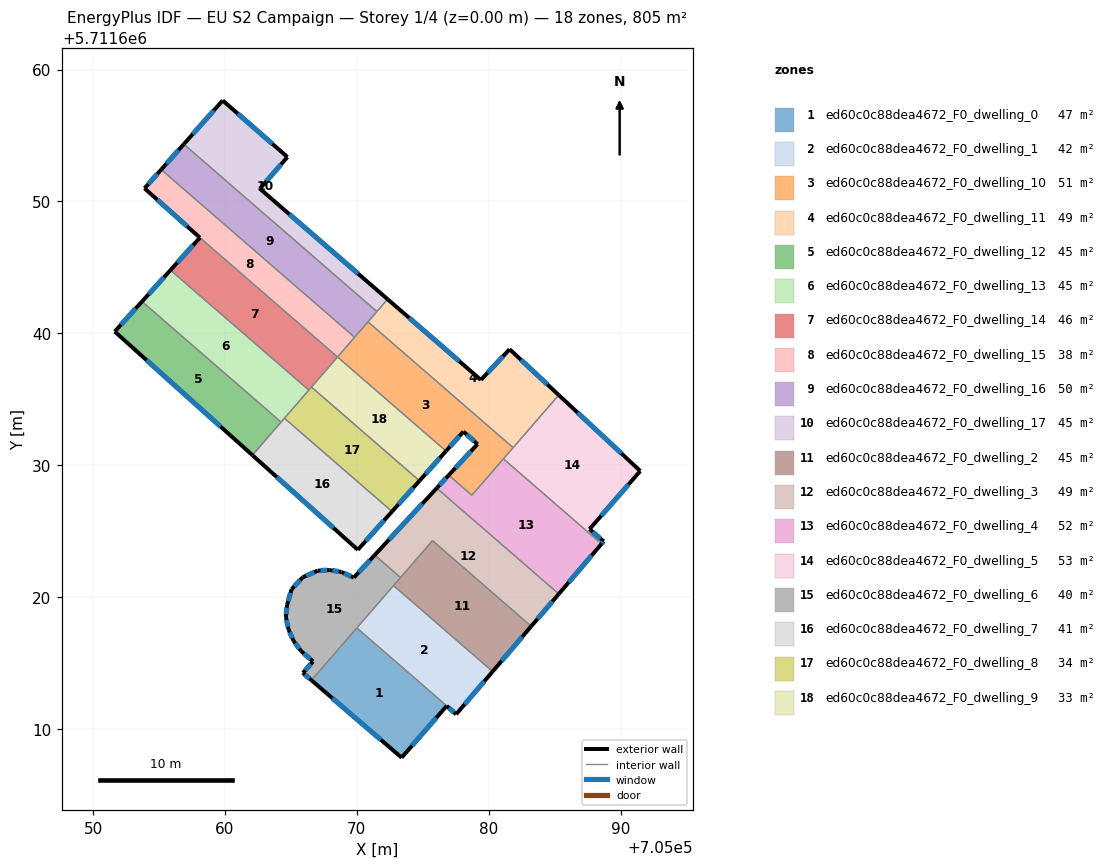
=== STOREY PLAN SPEC (per zone: floor XY polygon, exterior-wall plan segments, windows/doors) ===
zone 1: ed60c0c88dea4672_F0_dwelling_0  (47.1 m²)
  floor: (705076.82, 5711611.75) (705073.40, 5711607.83) (705066.56, 5711613.70) (705070.00, 5711617.66)
  exterior wall: (705073.40, 5711607.83) – (705076.82, 5711611.75)  [5.2 m]
    window: (705074.19, 5711608.74) – (705076.03, 5711610.85)  [4.5 m²]
  exterior wall: (705066.56, 5711613.70) – (705073.40, 5711607.83)  [9.0 m]
    window: (705068.15, 5711612.34) – (705071.82, 5711609.19)  [7.8 m²]
  interior walls: 2
zone 2: ed60c0c88dea4672_F0_dwelling_1  (42.4 m²)
  floor: (705080.30, 5711614.36) (705077.54, 5711611.13) (705077.53, 5711611.11) (705076.82, 5711611.75) (705070.00, 5711617.66) (705072.79, 5711620.88)
  exterior wall: (705077.54, 5711611.13) – (705080.30, 5711614.36)  [4.3 m]
    window: (705078.18, 5711611.87) – (705079.66, 5711613.61)  [3.7 m²]
  exterior wall: (705077.53, 5711611.11) – (705077.54, 5711611.13)  [0.0 m]
  exterior wall: (705076.82, 5711611.75) – (705077.53, 5711611.11)  [1.0 m]
    window: (705076.98, 5711611.61) – (705077.37, 5711611.26)  [0.8 m²]
  interior walls: 3
zone 3: ed60c0c88dea4672_F0_dwelling_10  (51.5 m²)
  floor: (705078.08, 5711632.55) (705076.77, 5711631.08) (705068.54, 5711638.21) (705070.85, 5711640.87) (705081.85, 5711631.33) (705078.73, 5711627.72) (705076.97, 5711629.25) (705079.16, 5711631.60)
  exterior wall: (705076.77, 5711631.08) – (705078.08, 5711632.55)  [2.0 m]
    window: (705077.07, 5711631.42) – (705077.78, 5711632.21)  [1.7 m²]
  exterior wall: (705079.16, 5711631.60) – (705076.97, 5711629.25)  [3.2 m]
    window: (705078.65, 5711631.06) – (705077.48, 5711629.79)  [2.8 m²]
  exterior wall: (705078.08, 5711632.55) – (705079.16, 5711631.60)  [1.4 m]
    window: (705078.33, 5711632.33) – (705078.91, 5711631.82)  [1.2 m²]
  interior walls: 7
zone 4: ed60c0c88dea4672_F0_dwelling_11  (49.1 m²)
  floor: (705081.59, 5711638.80) (705085.31, 5711635.32) (705081.85, 5711631.33) (705070.85, 5711640.87) (705072.34, 5711642.59) (705079.41, 5711636.47)
  exterior wall: (705079.41, 5711636.47) – (705072.34, 5711642.59)  [9.4 m]
    window: (705077.77, 5711637.89) – (705073.98, 5711641.17)  [8.1 m²]
  exterior wall: (705081.59, 5711638.80) – (705079.41, 5711636.47)  [3.2 m]
    window: (705081.09, 5711638.26) – (705079.92, 5711637.01)  [2.8 m²]
  exterior wall: (705085.31, 5711635.32) – (705081.59, 5711638.80)  [5.1 m]
    window: (705084.45, 5711636.13) – (705082.45, 5711637.99)  [4.4 m²]
  interior walls: 4
zone 5: ed60c0c88dea4672_F0_dwelling_12  (44.7 m²)
  floor: (705064.26, 5711633.27) (705062.09, 5711630.76) (705051.65, 5711640.14) (705053.71, 5711642.42)
  exterior wall: (705051.65, 5711640.14) – (705062.09, 5711630.76)  [14.0 m]
    window: (705054.06, 5711637.97) – (705059.67, 5711632.93)  [12.1 m²]
  exterior wall: (705053.71, 5711642.42) – (705051.65, 5711640.14)  [3.1 m]
    window: (705053.24, 5711641.89) – (705052.13, 5711640.66)  [2.7 m²]
  interior walls: 2
zone 6: ed60c0c88dea4672_F0_dwelling_13  (44.7 m²)
  floor: (705066.36, 5711635.70) (705064.26, 5711633.27) (705053.71, 5711642.42) (705055.87, 5711644.80)
  exterior wall: (705055.87, 5711644.80) – (705053.71, 5711642.42)  [3.2 m]
    window: (705055.37, 5711644.25) – (705054.21, 5711642.97)  [2.8 m²]
  interior walls: 4
zone 7: ed60c0c88dea4672_F0_dwelling_14  (46.0 m²)
  floor: (705068.54, 5711638.21) (705066.36, 5711635.70) (705055.87, 5711644.80) (705058.10, 5711647.26)
  exterior wall: (705058.10, 5711647.26) – (705055.87, 5711644.80)  [3.3 m]
    window: (705057.59, 5711646.69) – (705056.39, 5711645.37)  [2.9 m²]
  interior walls: 4
zone 8: ed60c0c88dea4672_F0_dwelling_15  (38.2 m²)
  floor: (705069.84, 5711639.70) (705068.54, 5711638.21) (705058.10, 5711647.26) (705053.90, 5711651.00) (705055.17, 5711652.42)
  exterior wall: (705053.90, 5711651.00) – (705058.10, 5711647.26)  [5.6 m]
    window: (705054.88, 5711650.13) – (705057.13, 5711648.12)  [4.9 m²]
  exterior wall: (705055.17, 5711652.42) – (705053.90, 5711651.00)  [1.9 m]
    window: (705054.88, 5711652.09) – (705054.20, 5711651.33)  [1.6 m²]
  interior walls: 3
zone 9: ed60c0c88dea4672_F0_dwelling_16  (50.0 m²)
  floor: (705071.53, 5711641.65) (705069.84, 5711639.70) (705055.17, 5711652.42) (705056.89, 5711654.35)
  exterior wall: (705056.89, 5711654.35) – (705055.17, 5711652.42)  [2.6 m]
    window: (705056.49, 5711653.90) – (705055.57, 5711652.87)  [2.2 m²]
  interior walls: 4
zone 10: ed60c0c88dea4672_F0_dwelling_17  (44.7 m²)
  floor: (705064.74, 5711653.37) (705062.65, 5711650.97) (705072.34, 5711642.59) (705071.53, 5711641.65) (705056.89, 5711654.35) (705059.83, 5711657.66)
  exterior wall: (705072.34, 5711642.59) – (705062.65, 5711650.97)  [12.8 m]
    window: (705070.10, 5711644.53) – (705064.89, 5711649.03)  [11.1 m²]
  exterior wall: (705059.83, 5711657.66) – (705056.89, 5711654.35)  [4.4 m]
    window: (705059.15, 5711656.89) – (705057.57, 5711655.11)  [3.8 m²]
  exterior wall: (705064.74, 5711653.37) – (705059.83, 5711657.66)  [6.5 m]
    window: (705063.61, 5711654.36) – (705060.97, 5711656.67)  [5.6 m²]
  exterior wall: (705062.65, 5711650.97) – (705064.74, 5711653.37)  [3.2 m]
    window: (705063.14, 5711651.53) – (705064.26, 5711652.82)  [2.8 m²]
  interior walls: 2
zone 11: ed60c0c88dea4672_F0_dwelling_2  (44.7 m²)
  floor: (705083.23, 5711617.79) (705080.30, 5711614.36) (705072.79, 5711620.88) (705075.74, 5711624.28)
  exterior wall: (705080.30, 5711614.36) – (705083.23, 5711617.79)  [4.5 m]
    window: (705080.98, 5711615.15) – (705082.55, 5711616.99)  [3.9 m²]
  interior walls: 4
zone 12: ed60c0c88dea4672_F0_dwelling_3  (49.1 m²)
  floor: (705085.32, 5711620.24) (705083.23, 5711617.79) (705075.74, 5711624.28) (705073.32, 5711621.49) (705071.36, 5711623.18) (705076.06, 5711628.26)
  exterior wall: (705083.23, 5711617.79) – (705085.32, 5711620.24)  [3.2 m]
    window: (705083.71, 5711618.36) – (705084.84, 5711619.67)  [2.8 m²]
  exterior wall: (705076.06, 5711628.26) – (705071.36, 5711623.18)  [6.9 m]
    window: (705074.97, 5711627.09) – (705072.45, 5711624.36)  [6.0 m²]
  interior walls: 4
zone 13: ed60c0c88dea4672_F0_dwelling_4  (52.4 m²)
  floor: (705088.56, 5711624.04) (705085.32, 5711620.24) (705076.06, 5711628.26) (705076.97, 5711629.25) (705078.73, 5711627.72) (705081.12, 5711630.49)
  exterior wall: (705085.32, 5711620.24) – (705088.56, 5711624.04)  [5.0 m]
    window: (705086.07, 5711621.12) – (705087.81, 5711623.16)  [4.3 m²]
  exterior wall: (705076.97, 5711629.25) – (705076.06, 5711628.26)  [1.3 m]
    window: (705076.76, 5711629.02) – (705076.27, 5711628.49)  [1.2 m²]
  interior walls: 4
zone 14: ed60c0c88dea4672_F0_dwelling_5  (53.1 m²)
  floor: (705091.50, 5711629.56) (705087.65, 5711625.15) (705088.72, 5711624.23) (705088.56, 5711624.04) (705081.12, 5711630.49) (705085.31, 5711635.32)
  exterior wall: (705091.50, 5711629.56) – (705085.31, 5711635.32)  [8.4 m]
    window: (705090.07, 5711630.90) – (705086.75, 5711633.99)  [7.3 m²]
  exterior wall: (705087.65, 5711625.15) – (705091.50, 5711629.56)  [5.9 m]
    window: (705088.54, 5711626.17) – (705090.61, 5711628.54)  [5.1 m²]
  exterior wall: (705088.72, 5711624.23) – (705087.65, 5711625.15)  [1.4 m]
    window: (705088.47, 5711624.44) – (705087.90, 5711624.94)  [1.2 m²]
  exterior wall: (705088.56, 5711624.04) – (705088.72, 5711624.23)  [0.2 m]
    window: (705088.60, 5711624.08) – (705088.68, 5711624.18)  [0.2 m²]
  interior walls: 3
zone 15: ed60c0c88dea4672_F0_dwelling_6  (40.0 m²)
  floor: (705073.32, 5711621.49) (705066.56, 5711613.70) (705065.92, 5711614.25) (705066.69, 5711615.12) (705065.78, 5711615.91) (705065.20, 5711616.70) (705064.83, 5711617.53) (705064.62, 5711618.49) (705064.71, 5711619.42) (705065.06, 5711620.60) (705065.90, 5711621.50) (705067.03, 5711622.00) (705067.95, 5711622.05) (705068.82, 5711621.91) (705069.78, 5711621.48) (705071.36, 5711623.18)
  exterior wall: (705065.06, 5711620.60) – (705064.71, 5711619.42)  [1.2 m]
    window: (705064.98, 5711620.33) – (705064.79, 5711619.69)  [1.1 m²]
  exterior wall: (705065.90, 5711621.50) – (705065.06, 5711620.60)  [1.2 m]
    window: (705065.70, 5711621.29) – (705065.25, 5711620.81)  [1.1 m²]
  exterior wall: (705067.03, 5711622.00) – (705065.90, 5711621.50)  [1.2 m]
    window: (705066.77, 5711621.89) – (705066.16, 5711621.62)  [1.1 m²]
  exterior wall: (705067.95, 5711622.05) – (705067.03, 5711622.00)  [0.9 m]
    window: (705067.74, 5711622.04) – (705067.25, 5711622.02)  [0.8 m²]
  exterior wall: (705068.82, 5711621.91) – (705067.95, 5711622.05)  [0.9 m]
    window: (705068.62, 5711621.94) – (705068.16, 5711622.02)  [0.8 m²]
  exterior wall: (705069.78, 5711621.48) – (705068.82, 5711621.91)  [1.0 m]
    window: (705069.56, 5711621.58) – (705069.04, 5711621.81)  [0.9 m²]
  exterior wall: (705071.36, 5711623.18) – (705069.78, 5711621.48)  [2.3 m]
    window: (705070.99, 5711622.79) – (705070.14, 5711621.87)  [2.0 m²]
  exterior wall: (705065.92, 5711614.25) – (705066.56, 5711613.70)  [0.9 m]
    window: (705066.06, 5711614.12) – (705066.41, 5711613.82)  [0.7 m²]
  exterior wall: (705066.69, 5711615.12) – (705065.92, 5711614.25)  [1.2 m]
    window: (705066.51, 5711614.92) – (705066.09, 5711614.45)  [1.0 m²]
  exterior wall: (705065.78, 5711615.91) – (705066.69, 5711615.12)  [1.2 m]
    window: (705065.99, 5711615.72) – (705066.48, 5711615.30)  [1.0 m²]
  exterior wall: (705065.20, 5711616.70) – (705065.78, 5711615.91)  [1.0 m]
    window: (705065.33, 5711616.51) – (705065.64, 5711616.09)  [0.8 m²]
  exterior wall: (705064.83, 5711617.53) – (705065.20, 5711616.70)  [0.9 m]
    window: (705064.91, 5711617.34) – (705065.11, 5711616.89)  [0.8 m²]
  exterior wall: (705064.62, 5711618.49) – (705064.83, 5711617.53)  [1.0 m]
    window: (705064.67, 5711618.27) – (705064.78, 5711617.75)  [0.8 m²]
  exterior wall: (705064.71, 5711619.42) – (705064.62, 5711618.49)  [0.9 m]
    window: (705064.69, 5711619.20) – (705064.65, 5711618.70)  [0.8 m²]
  interior walls: 4
zone 16: ed60c0c88dea4672_F0_dwelling_7  (40.9 m²)
  floor: (705072.67, 5711626.49) (705070.08, 5711623.59) (705062.09, 5711630.76) (705064.51, 5711633.57)
  exterior wall: (705062.09, 5711630.76) – (705070.08, 5711623.59)  [10.7 m]
    window: (705063.94, 5711629.10) – (705068.23, 5711625.25)  [9.3 m²]
  exterior wall: (705070.08, 5711623.59) – (705072.67, 5711626.49)  [3.9 m]
    window: (705070.68, 5711624.26) – (705072.07, 5711625.82)  [3.4 m²]
  interior walls: 3
zone 17: ed60c0c88dea4672_F0_dwelling_8  (33.8 m²)
  floor: (705074.76, 5711628.82) (705072.67, 5711626.49) (705064.51, 5711633.57) (705066.56, 5711635.93)
  exterior wall: (705072.67, 5711626.49) – (705074.76, 5711628.82)  [3.1 m]
    window: (705073.16, 5711627.03) – (705074.27, 5711628.28)  [2.7 m²]
  interior walls: 4
zone 18: ed60c0c88dea4672_F0_dwelling_9  (32.8 m²)
  floor: (705076.77, 5711631.08) (705074.76, 5711628.82) (705066.56, 5711635.93) (705068.54, 5711638.21)
  exterior wall: (705074.76, 5711628.82) – (705076.77, 5711631.08)  [3.0 m]
    window: (705075.22, 5711629.35) – (705076.30, 5711630.55)  [2.6 m²]
  interior walls: 3

=== DERIVED (storey summary) ===
Building: EU S2 Campaign
Storey: 1 of 4  (floor level z = 0.00 m)
Storey gross floor area: 805.4 m²
Zones on this storey: 18
  - ed60c0c88dea4672_F0_dwelling_0: floor 47.1 m²; exterior wall 14.2 m (42.6 m²); 2 window(s) 12.3 m²; WWR 28.8%
  - ed60c0c88dea4672_F0_dwelling_1: floor 42.4 m²; exterior wall 5.2 m (15.7 m²); 2 window(s) 4.5 m²; WWR 28.8%
  - ed60c0c88dea4672_F0_dwelling_10: floor 51.5 m²; exterior wall 6.6 m (19.9 m²); 3 window(s) 5.7 m²; WWR 28.8%
  - ed60c0c88dea4672_F0_dwelling_11: floor 49.1 m²; exterior wall 17.6 m (52.9 m²); 3 window(s) 15.3 m²; WWR 28.8%
  - ed60c0c88dea4672_F0_dwelling_12: floor 44.7 m²; exterior wall 17.1 m (51.3 m²); 2 window(s) 14.8 m²; WWR 28.8%
  - ed60c0c88dea4672_F0_dwelling_13: floor 44.7 m²; exterior wall 3.2 m (9.6 m²); 1 window(s) 2.8 m²; WWR 28.8%
  - ed60c0c88dea4672_F0_dwelling_14: floor 46.0 m²; exterior wall 3.3 m (10.0 m²); 1 window(s) 2.9 m²; WWR 28.8%
  - ed60c0c88dea4672_F0_dwelling_15: floor 38.2 m²; exterior wall 7.5 m (22.6 m²); 2 window(s) 6.5 m²; WWR 28.8%
  - ed60c0c88dea4672_F0_dwelling_16: floor 50.0 m²; exterior wall 2.6 m (7.7 m²); 1 window(s) 2.2 m²; WWR 28.8%
  - ed60c0c88dea4672_F0_dwelling_17: floor 44.7 m²; exterior wall 26.9 m (80.8 m²); 4 window(s) 23.3 m²; WWR 28.8%
  - ed60c0c88dea4672_F0_dwelling_2: floor 44.7 m²; exterior wall 4.5 m (13.5 m²); 1 window(s) 3.9 m²; WWR 28.8%
  - ed60c0c88dea4672_F0_dwelling_3: floor 49.1 m²; exterior wall 10.1 m (30.4 m²); 2 window(s) 8.8 m²; WWR 28.8%
  - ed60c0c88dea4672_F0_dwelling_4: floor 52.4 m²; exterior wall 6.3 m (19.0 m²); 2 window(s) 5.5 m²; WWR 28.8%
  - ed60c0c88dea4672_F0_dwelling_5: floor 53.1 m²; exterior wall 16.0 m (47.9 m²); 4 window(s) 13.8 m²; WWR 28.8%
  - ed60c0c88dea4672_F0_dwelling_6: floor 40.0 m²; exterior wall 15.9 m (47.7 m²); 14 window(s) 13.8 m²; WWR 28.8%
  - ed60c0c88dea4672_F0_dwelling_7: floor 40.9 m²; exterior wall 14.6 m (43.9 m²); 2 window(s) 12.7 m²; WWR 28.8%
  - ed60c0c88dea4672_F0_dwelling_8: floor 33.8 m²; exterior wall 3.1 m (9.4 m²); 1 window(s) 2.7 m²; WWR 28.8%
  - ed60c0c88dea4672_F0_dwelling_9: floor 32.8 m²; exterior wall 3.0 m (9.1 m²); 1 window(s) 2.6 m²; WWR 28.8%
Zone adjacency (shared interzone walls):
  - ed60c0c88dea4672_F0_dwelling_0 ↔ ed60c0c88dea4672_F0_dwelling_1
  - ed60c0c88dea4672_F0_dwelling_0 ↔ ed60c0c88dea4672_F0_dwelling_6
  - ed60c0c88dea4672_F0_dwelling_1 ↔ ed60c0c88dea4672_F0_dwelling_2
  - ed60c0c88dea4672_F0_dwelling_1 ↔ ed60c0c88dea4672_F0_dwelling_6
  - ed60c0c88dea4672_F0_dwelling_10 ↔ ed60c0c88dea4672_F0_dwelling_11
  - ed60c0c88dea4672_F0_dwelling_10 ↔ ed60c0c88dea4672_F0_dwelling_15
  - ed60c0c88dea4672_F0_dwelling_10 ↔ ed60c0c88dea4672_F0_dwelling_16
  - ed60c0c88dea4672_F0_dwelling_10 ↔ ed60c0c88dea4672_F0_dwelling_4
  - ed60c0c88dea4672_F0_dwelling_10 ↔ ed60c0c88dea4672_F0_dwelling_5
  - ed60c0c88dea4672_F0_dwelling_10 ↔ ed60c0c88dea4672_F0_dwelling_9
  - ed60c0c88dea4672_F0_dwelling_11 ↔ ed60c0c88dea4672_F0_dwelling_16
  - ed60c0c88dea4672_F0_dwelling_11 ↔ ed60c0c88dea4672_F0_dwelling_17
  - ed60c0c88dea4672_F0_dwelling_11 ↔ ed60c0c88dea4672_F0_dwelling_5
  - ed60c0c88dea4672_F0_dwelling_12 ↔ ed60c0c88dea4672_F0_dwelling_13
  - ed60c0c88dea4672_F0_dwelling_12 ↔ ed60c0c88dea4672_F0_dwelling_7
  - ed60c0c88dea4672_F0_dwelling_13 ↔ ed60c0c88dea4672_F0_dwelling_14
  - ed60c0c88dea4672_F0_dwelling_13 ↔ ed60c0c88dea4672_F0_dwelling_7
  - ed60c0c88dea4672_F0_dwelling_13 ↔ ed60c0c88dea4672_F0_dwelling_8
  - ed60c0c88dea4672_F0_dwelling_14 ↔ ed60c0c88dea4672_F0_dwelling_15
  - ed60c0c88dea4672_F0_dwelling_14 ↔ ed60c0c88dea4672_F0_dwelling_8
  - ed60c0c88dea4672_F0_dwelling_14 ↔ ed60c0c88dea4672_F0_dwelling_9
  - ed60c0c88dea4672_F0_dwelling_15 ↔ ed60c0c88dea4672_F0_dwelling_16
  - ed60c0c88dea4672_F0_dwelling_16 ↔ ed60c0c88dea4672_F0_dwelling_17
  - ed60c0c88dea4672_F0_dwelling_2 ↔ ed60c0c88dea4672_F0_dwelling_3
  - ed60c0c88dea4672_F0_dwelling_2 ↔ ed60c0c88dea4672_F0_dwelling_6
  - ed60c0c88dea4672_F0_dwelling_3 ↔ ed60c0c88dea4672_F0_dwelling_4
  - ed60c0c88dea4672_F0_dwelling_3 ↔ ed60c0c88dea4672_F0_dwelling_6
  - ed60c0c88dea4672_F0_dwelling_4 ↔ ed60c0c88dea4672_F0_dwelling_5
  - ed60c0c88dea4672_F0_dwelling_7 ↔ ed60c0c88dea4672_F0_dwelling_8
  - ed60c0c88dea4672_F0_dwelling_8 ↔ ed60c0c88dea4672_F0_dwelling_9